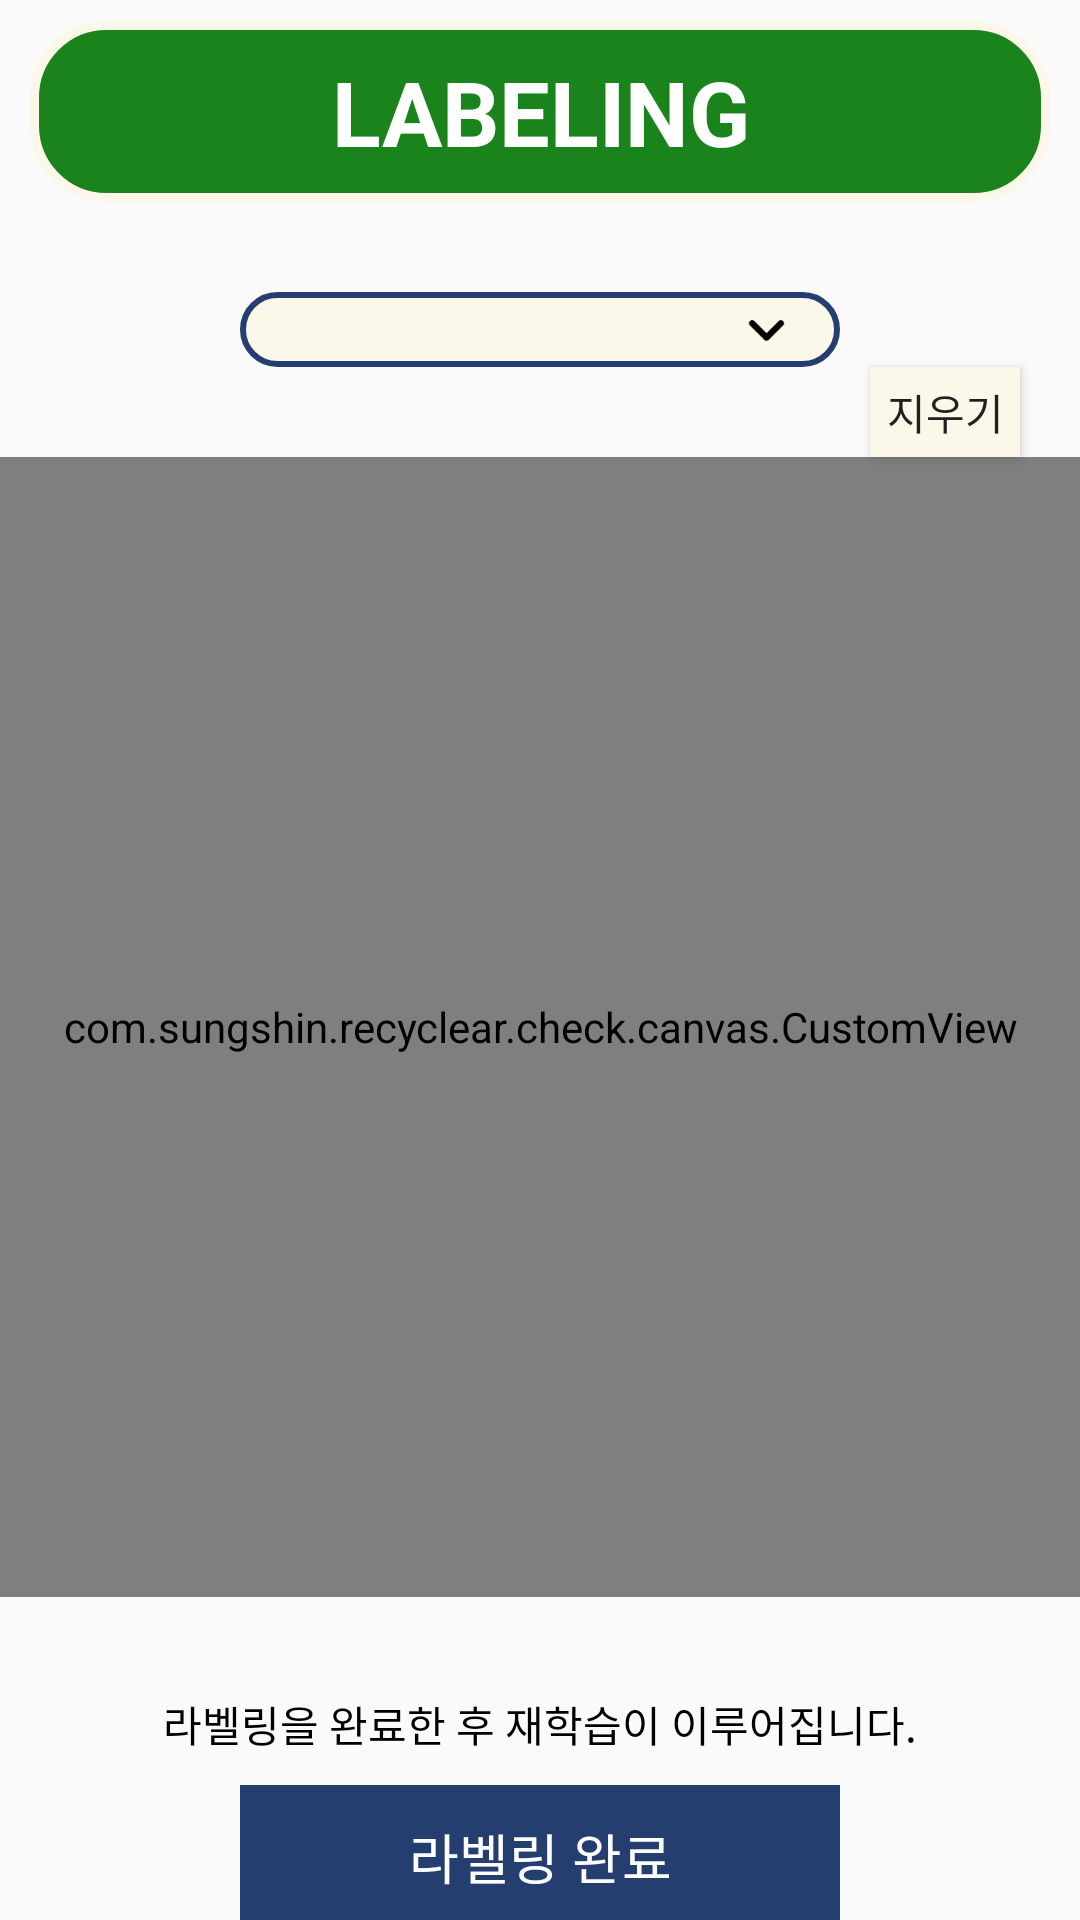

Android layout source for this screen:
<!-- AndroidManifest.xml: application theme Theme.Recyclear -->
<!-- res/layout/activity_labeling.xml -->
<?xml version="1.0" encoding="utf-8"?>
<androidx.constraintlayout.widget.ConstraintLayout xmlns:android="http://schemas.android.com/apk/res/android"
    xmlns:app="http://schemas.android.com/apk/res-auto"
    xmlns:tools="http://schemas.android.com/tools"
    android:layout_width="match_parent"
    android:layout_height="match_parent"
    tools:context=".check.LabelingActivity">

    <TextView
        android:id="@+id/textview_labeling_detail"
        android:layout_width="match_parent"
        android:layout_height="wrap_content"
        android:layout_marginLeft="10dp"
        android:layout_marginTop="7dp"
        android:layout_marginRight="10dp"
        android:background="@drawable/btn_radius_check"
        android:gravity="center"
        android:paddingVertical="10dp"
        android:text="LABELING"
        android:textColor="@color/white"
        android:textSize="30sp"
        android:textStyle="bold"
        app:layout_constraintEnd_toEndOf="parent"
        app:layout_constraintStart_toStartOf="parent"
        app:layout_constraintTop_toTopOf="parent" />

    <Spinner
        android:id="@+id/spinner_labeling"
        android:layout_width="200dp"
        android:layout_height="wrap_content"
        android:layout_marginTop="30dp"
        android:background="@drawable/spinner_radius"
        android:spinnerMode="dropdown"
        app:layout_constraintEnd_toEndOf="parent"
        app:layout_constraintStart_toStartOf="parent"
        app:layout_constraintTop_toBottomOf="@+id/textview_labeling_detail" />

    <androidx.constraintlayout.widget.ConstraintLayout
        android:id="@+id/constraintlayout_labeling_canvas"
        android:layout_width="380dp"
        android:layout_height="380dp"
        android:layout_marginTop="30dp"
        app:layout_constraintEnd_toEndOf="parent"
        app:layout_constraintStart_toStartOf="parent"
        app:layout_constraintTop_toBottomOf="@+id/spinner_labeling">

        <ImageView
            android:id="@+id/imageview_labeling_back"
            android:layout_width="match_parent"
            android:layout_height="match_parent"
            android:scaleType="fitXY"/>

        <com.sungshin.recyclear.check.canvas.CustomView
            android:layout_width="match_parent"
            android:layout_height="match_parent"
            android:background="@color/transparency"
            app:layout_constraintBottom_toBottomOf="parent"
            app:layout_constraintLeft_toLeftOf="parent"
            app:layout_constraintRight_toRightOf="parent"
            app:layout_constraintTop_toTopOf="parent"/>

    </androidx.constraintlayout.widget.ConstraintLayout>

    <TextView
        android:id="@+id/textview_labeling_labelinfo"
        android:layout_width="wrap_content"
        android:layout_height="wrap_content"
        android:layout_marginTop="32dp"
        android:text="라벨링을 완료한 후 재학습이 이루어집니다."
        android:textColor="@color/black"
        android:textSize="14sp"
        app:layout_constraintEnd_toEndOf="parent"
        app:layout_constraintStart_toStartOf="parent"
        app:layout_constraintTop_toBottomOf="@+id/constraintlayout_labeling_canvas" />

    <androidx.appcompat.widget.AppCompatButton
        android:id="@+id/button_labeling_end"
        android:layout_width="200dp"
        android:layout_height="wrap_content"
        android:layout_marginTop="10dp"
        android:background="@color/blue"
        android:text="라벨링 완료"
        android:textColor="@color/white"
        android:textSize="18sp"
        android:enabled="false"
        app:layout_constraintEnd_toEndOf="parent"
        app:layout_constraintStart_toStartOf="parent"
        app:layout_constraintTop_toBottomOf="@+id/textview_labeling_labelinfo" />

    <androidx.appcompat.widget.AppCompatButton
        android:id="@+id/button_labeling_erase"
        android:layout_width="50dp"
        android:layout_height="30dp"
        android:layout_marginEnd="20dp"
        android:layout_marginRight="20dp"
        android:background="@color/yellow_back"
        android:text="지우기"
        app:layout_constraintEnd_toEndOf="parent"
        app:layout_constraintTop_toBottomOf="@+id/spinner_labeling" />
</androidx.constraintlayout.widget.ConstraintLayout>
<!-- resources referenced by this layout -->
<resources>
  <color name="black">#FF000000</color>
  <color name="blue">#253E70</color>
  <color name="transparency">#00000000</color>
  <color name="white">#FFFFFFFF</color>
  <color name="yellow_back">#FBF7E9</color>
  <!-- drawable btn_radius_check (drawable) -->
  <?xml version="1.0" encoding="utf-8"?>
  <shape xmlns:android="http://schemas.android.com/apk/res/android"
      android:shape="rectangle">
      <solid android:color="@color/green_title"/>
      <stroke android:color="@color/yellow_back"
          android:width="3dp"/>
      <corners
          android:radius="24sp"/>
  </shape>
  <!-- drawable spinner_radius (drawable) -->
  <?xml version="1.0" encoding="utf-8"?>
  <selector xmlns:android="http://schemas.android.com/apk/res/android">
      <item>
          <layer-list>
              <item>
                  <shape android:shape="rectangle">
                      <solid android:color="@color/yellow_back" />
                      <corners android:radius="12dp" />
                      <padding android:right="12dp" />
                      <stroke android:color="@color/blue"
                          android:width="2dp"/>
                  </shape>
              </item>
              <item
                  android:drawable="@drawable/icon_down"
                  android:gravity="center|end"
                  android:width="25dp"
                  android:height="25dp" />
          </layer-list>
      </item>
  </selector>
  <style name="Theme.Recyclear" parent="Theme.AppCompat.Light.NoActionBar">
          
          <item name="colorPrimary">@color/purple_500</item>
          <item name="colorPrimaryVariant">#00FFFFFF</item>
          <item name="colorOnPrimary">@color/white</item>
          
          <item name="colorSecondary">@color/teal_200</item>
          <item name="colorSecondaryVariant">@color/teal_700</item>
          <item name="colorOnSecondary">@color/black</item>
          
          <item name="android:statusBarColor" tools:targetApi="l">?attr/colorPrimaryVariant</item>
          
      </style>
  <color name="green_title">#1B831B</color>
  <!-- drawable icon_down: png bitmap (drawable, 640 bytes) -->
  <color name="purple_500">#FF6200EE</color>
  <color name="teal_200">#FF03DAC5</color>
  <color name="teal_700">#FF018786</color>
</resources>
